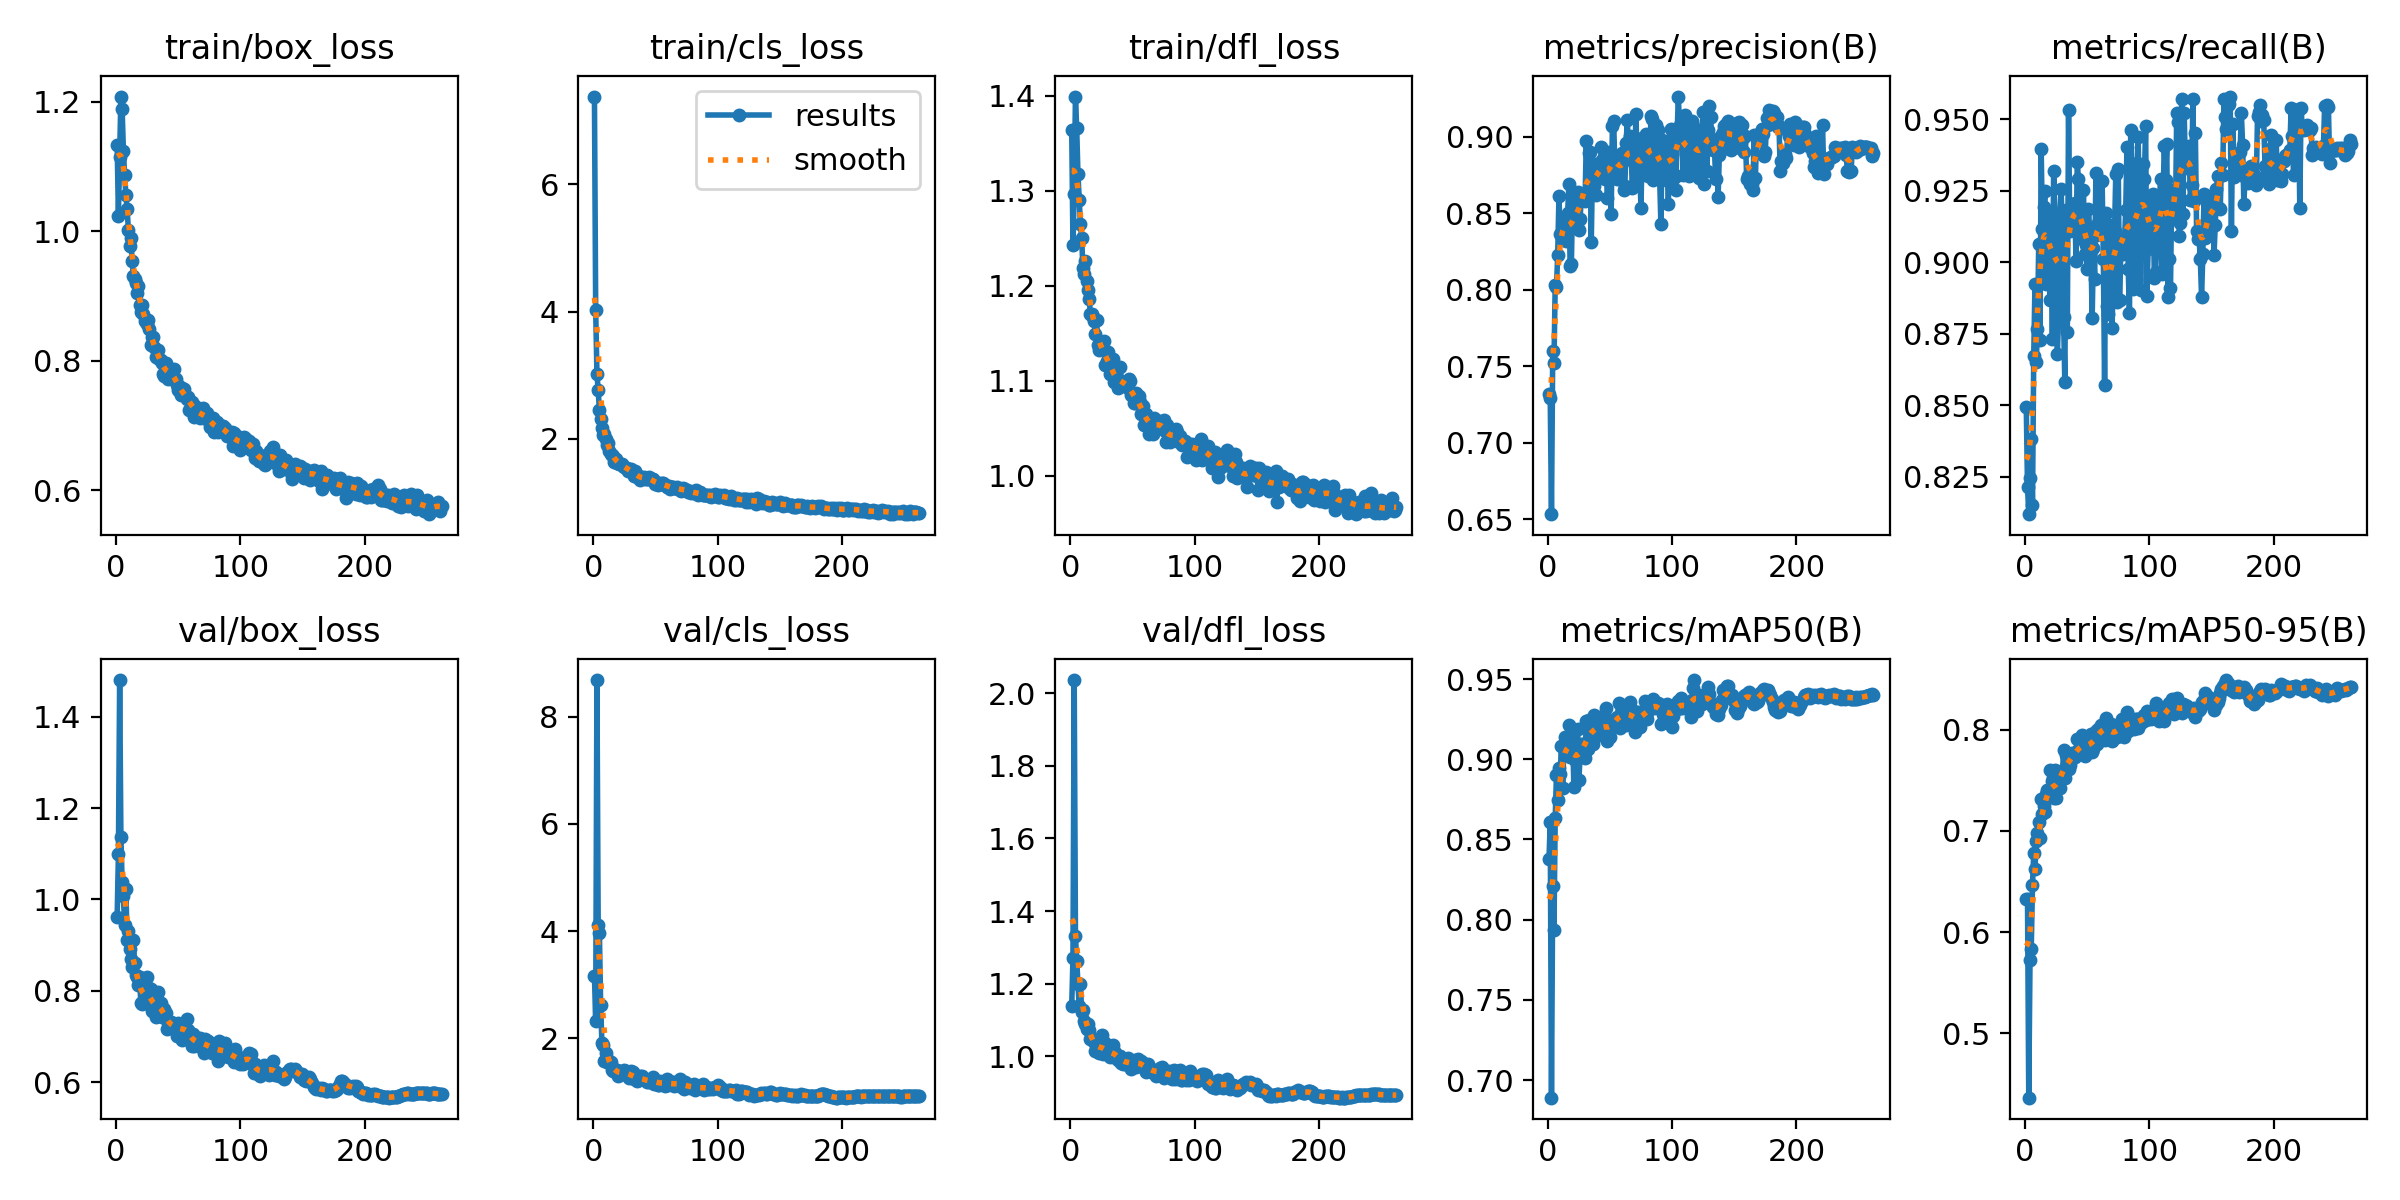

The data file committed next to this chart (first rows):
epoch, time, train/box_loss, train/cls_loss, train/dfl_loss, metrics/precision(B), metrics/recall(B), metrics/mAP50(B), metrics/mAP50-95(B), val/box_loss, val/cls_loss, val/dfl_loss, lr/pg0, lr/pg1, lr/pg2
1, 72.65, 1.133, 7.38, 1.364, 0.7319, 0.8496, 0.8379, 0.6324, 0.9624, 3.169, 1.139, 0.003307, 0.003307, 0.003307
2, 124.1, 1.024, 4.021, 1.243, 0.7291, 0.8215, 0.8607, 0.6331, 1.099, 2.327, 1.27, 0.006641, 0.006641, 0.006641
3, 177.2, 1.115, 3.026, 1.297, 0.6533, 0.8119, 0.6891, 0.4365, 1.481, 8.684, 2.036, 0.009974, 0.009974, 0.009974
4, 229.8, 1.208, 2.766, 1.399, 0.7599, 0.8245, 0.8211, 0.5722, 1.137, 4.107, 1.332, 0.01, 0.01, 0.01
5, 282.1, 1.189, 2.455, 1.366, 0.7519, 0.8382, 0.7935, 0.5835, 1.038, 3.959, 1.264, 0.01, 0.01, 0.01
6, 335.9, 1.125, 2.306, 1.318, 0.8031, 0.8152, 0.8634, 0.6464, 1.007, 2.619, 1.201, 0.01, 0.01, 0.01
7, 388.9, 1.088, 2.165, 1.29, 0.8018, 0.867, 0.8902, 0.6778, 0.9435, 1.908, 1.139, 0.01, 0.01, 0.01
8, 442.4, 1.056, 2.065, 1.265, 0.8228, 0.8925, 0.8748, 0.6622, 1.022, 1.884, 1.201, 0.01, 0.01, 0.01
9, 495.5, 1.035, 2.077, 1.25, 0.861, 0.8649, 0.8945, 0.6901, 0.9103, 1.585, 1.121, 0.01, 0.01, 0.01
10, 547.4, 1.003, 1.99, 1.219, 0.8362, 0.8768, 0.8908, 0.6976, 0.9312, 1.73, 1.129, 0.01, 0.01, 0.01
11, 600.6, 0.9774, 1.901, 1.213, 0.8358, 0.9062, 0.9081, 0.7088, 0.8917, 1.567, 1.097, 0.01, 0.01, 0.01
12, 653.4, 0.9897, 1.928, 1.226, 0.8418, 0.873, 0.8819, 0.6931, 0.8701, 1.59, 1.091, 0.01, 0.01, 0.01
13, 706.2, 0.9542, 1.807, 1.205, 0.8468, 0.9395, 0.9092, 0.7311, 0.8511, 1.542, 1.075, 0.01, 0.01, 0.01
14, 759.3, 0.9318, 1.769, 1.195, 0.8441, 0.9115, 0.9142, 0.7164, 0.9121, 1.556, 1.089, 0.01, 0.01, 0.01
15, 812.3, 0.9261, 1.739, 1.187, 0.8317, 0.9192, 0.9072, 0.7249, 0.8603, 1.405, 1.073, 0.01, 0.01, 0.01
16, 865.6, 0.9197, 1.723, 1.171, 0.8499, 0.9248, 0.911, 0.7185, 0.8344, 1.386, 1.048, 0.01, 0.01, 0.01
17, 918.4, 0.9045, 1.634, 1.17, 0.8691, 0.8925, 0.9213, 0.7367, 0.8295, 1.409, 1.051, 0.01, 0.01, 0.01
18, 971, 0.9162, 1.686, 1.167, 0.8154, 0.9172, 0.9012, 0.7405, 0.8125, 1.417, 1.048, 0.01, 0.01, 0.01
19, 1024, 0.8867, 1.627, 1.162, 0.8171, 0.9116, 0.9019, 0.7387, 0.8296, 1.406, 1.039, 0.01, 0.01, 0.01
20, 1077, 0.8756, 1.619, 1.149, 0.8611, 0.8867, 0.9158, 0.7598, 0.7738, 1.303, 1.016, 0.01, 0.01, 0.01
21, 1131, 0.8867, 1.609, 1.164, 0.8486, 0.9166, 0.883, 0.735, 0.7718, 1.318, 1.015, 0.01, 0.01, 0.01
22, 1184, 0.8721, 1.611, 1.137, 0.8558, 0.8731, 0.8993, 0.7493, 0.774, 1.378, 1.028, 0.01, 0.01, 0.01
23, 1237, 0.8614, 1.6, 1.133, 0.8457, 0.9317, 0.9021, 0.7327, 0.7936, 1.359, 1.01, 0.01, 0.01, 0.01
24, 1290, 0.8639, 1.572, 1.133, 0.8637, 0.9169, 0.9191, 0.7604, 0.7969, 1.329, 1.032, 0.009999, 0.009999, 0.009999
25, 1343, 0.8571, 1.559, 1.134, 0.8391, 0.9028, 0.8872, 0.7321, 0.8311, 1.404, 1.058, 0.009999, 0.009999, 0.009999
26, 1397, 0.8633, 1.543, 1.134, 0.8462, 0.868, 0.9014, 0.743, 0.7729, 1.387, 1.006, 0.009999, 0.009999, 0.009999
27, 1451, 0.8496, 1.538, 1.142, 0.8606, 0.881, 0.9093, 0.7494, 0.8051, 1.332, 1.017, 0.009999, 0.009999, 0.009999
28, 1506, 0.8244, 1.5, 1.116, 0.8593, 0.9153, 0.9096, 0.742, 0.8045, 1.349, 1.036, 0.009999, 0.009999, 0.009999
29, 1559, 0.8362, 1.505, 1.121, 0.8593, 0.9255, 0.9034, 0.7592, 0.756, 1.263, 1.01, 0.009999, 0.009999, 0.009999
30, 1613, 0.8375, 1.526, 1.13, 0.8579, 0.9118, 0.9006, 0.7527, 0.77, 1.385, 1.012, 0.009999, 0.009999, 0.009999
31, 1665, 0.8218, 1.497, 1.117, 0.8972, 0.8807, 0.9241, 0.7803, 0.7569, 1.274, 1.007, 0.009999, 0.009999, 0.009999
32, 1718, 0.8054, 1.492, 1.107, 0.8647, 0.8581, 0.9067, 0.7521, 0.7421, 1.375, 0.9984, 0.009999, 0.009999, 0.009999
33, 1771, 0.8067, 1.418, 1.11, 0.8892, 0.9183, 0.9243, 0.7746, 0.7661, 1.24, 1.007, 0.009999, 0.009999, 0.009999
34, 1825, 0.8172, 1.488, 1.123, 0.8899, 0.8755, 0.9129, 0.7641, 0.7974, 1.291, 1.031, 0.009999, 0.009999, 0.009999
35, 1878, 0.8033, 1.405, 1.099, 0.831, 0.9532, 0.9163, 0.7615, 0.7756, 1.198, 1.016, 0.009999, 0.009999, 0.009999
36, 1931, 0.8018, 1.409, 1.104, 0.8809, 0.9108, 0.9095, 0.7652, 0.7731, 1.249, 1.008, 0.009999, 0.009999, 0.009999
37, 1984, 0.7971, 1.415, 1.101, 0.868, 0.9165, 0.9276, 0.7752, 0.7435, 1.229, 0.995, 0.009999, 0.009999, 0.009999
38, 2038, 0.7796, 1.348, 1.092, 0.8824, 0.9173, 0.9207, 0.7766, 0.7468, 1.289, 0.991, 0.009999, 0.009999, 0.009999
39, 2091, 0.7772, 1.386, 1.093, 0.8622, 0.9114, 0.9172, 0.775, 0.761, 1.301, 1, 0.009999, 0.009999, 0.009999
40, 2145, 0.7967, 1.379, 1.114, 0.8785, 0.9208, 0.92, 0.7732, 0.7503, 1.232, 1.001, 0.009999, 0.009999, 0.009999
41, 2200, 0.7826, 1.403, 1.099, 0.8774, 0.9005, 0.9152, 0.7752, 0.7157, 1.236, 0.9819, 0.009998, 0.009998, 0.009998
42, 2254, 0.7727, 1.375, 1.097, 0.8771, 0.9349, 0.9261, 0.7903, 0.7288, 1.218, 0.9804, 0.009998, 0.009998, 0.009998
43, 2308, 0.7859, 1.374, 1.096, 0.8931, 0.9289, 0.9194, 0.78, 0.7245, 1.181, 0.9831, 0.009998, 0.009998, 0.009998
44, 2362, 0.781, 1.374, 1.095, 0.885, 0.9088, 0.9165, 0.7775, 0.732, 1.198, 0.9786, 0.009998, 0.009998, 0.009998
45, 2416, 0.7865, 1.396, 1.095, 0.8734, 0.9157, 0.9156, 0.7766, 0.7195, 1.19, 0.9896, 0.009998, 0.009998, 0.009998
46, 2469, 0.7762, 1.367, 1.093, 0.8725, 0.9081, 0.9255, 0.7951, 0.7298, 1.222, 0.995, 0.009998, 0.009998, 0.009998
47, 2523, 0.787, 1.368, 1.102, 0.8831, 0.9252, 0.9318, 0.7933, 0.7231, 1.201, 0.985, 0.009998, 0.009998, 0.009998
48, 2576, 0.7726, 1.365, 1.099, 0.8603, 0.9027, 0.9115, 0.7739, 0.7235, 1.282, 0.9789, 0.009998, 0.009998, 0.009998
49, 2630, 0.7634, 1.332, 1.085, 0.8903, 0.906, 0.9188, 0.7877, 0.7006, 1.142, 0.9654, 0.009998, 0.009998, 0.009998
50, 2683, 0.7545, 1.297, 1.086, 0.8748, 0.8976, 0.9139, 0.7766, 0.7296, 1.212, 0.9887, 0.009998, 0.009998, 0.009998
51, 2736, 0.762, 1.289, 1.077, 0.8494, 0.9186, 0.9205, 0.7845, 0.7213, 1.183, 0.9751, 0.009998, 0.009998, 0.009998
52, 2790, 0.7476, 1.27, 1.076, 0.9074, 0.9114, 0.9242, 0.7881, 0.7197, 1.133, 0.9908, 0.009997, 0.009997, 0.009997
53, 2842, 0.758, 1.306, 1.087, 0.9102, 0.9041, 0.9234, 0.7955, 0.6931, 1.131, 0.9711, 0.009997, 0.009997, 0.009997
54, 2896, 0.7466, 1.291, 1.081, 0.8796, 0.8804, 0.9224, 0.7777, 0.7274, 1.204, 0.9937, 0.009997, 0.009997, 0.009997
55, 2949, 0.7572, 1.307, 1.083, 0.8853, 0.9051, 0.9225, 0.7807, 0.7277, 1.155, 0.9839, 0.009997, 0.009997, 0.009997
56, 3003, 0.7463, 1.306, 1.077, 0.8726, 0.8943, 0.9266, 0.7926, 0.7023, 1.175, 0.9761, 0.009997, 0.009997, 0.009997
57, 3056, 0.7413, 1.287, 1.065, 0.8752, 0.931, 0.935, 0.7986, 0.7381, 1.167, 0.9875, 0.009997, 0.009997, 0.009997
58, 3110, 0.745, 1.266, 1.073, 0.8796, 0.9096, 0.9198, 0.786, 0.7135, 1.117, 0.9826, 0.009997, 0.009997, 0.009997
59, 3162, 0.7242, 1.237, 1.054, 0.885, 0.9136, 0.9278, 0.8002, 0.6956, 1.243, 0.973, 0.009997, 0.009997, 0.009997
60, 3217, 0.7368, 1.241, 1.065, 0.8893, 0.9134, 0.9274, 0.794, 0.7003, 1.132, 0.9659, 0.009997, 0.009997, 0.009997
... 202 more rows
